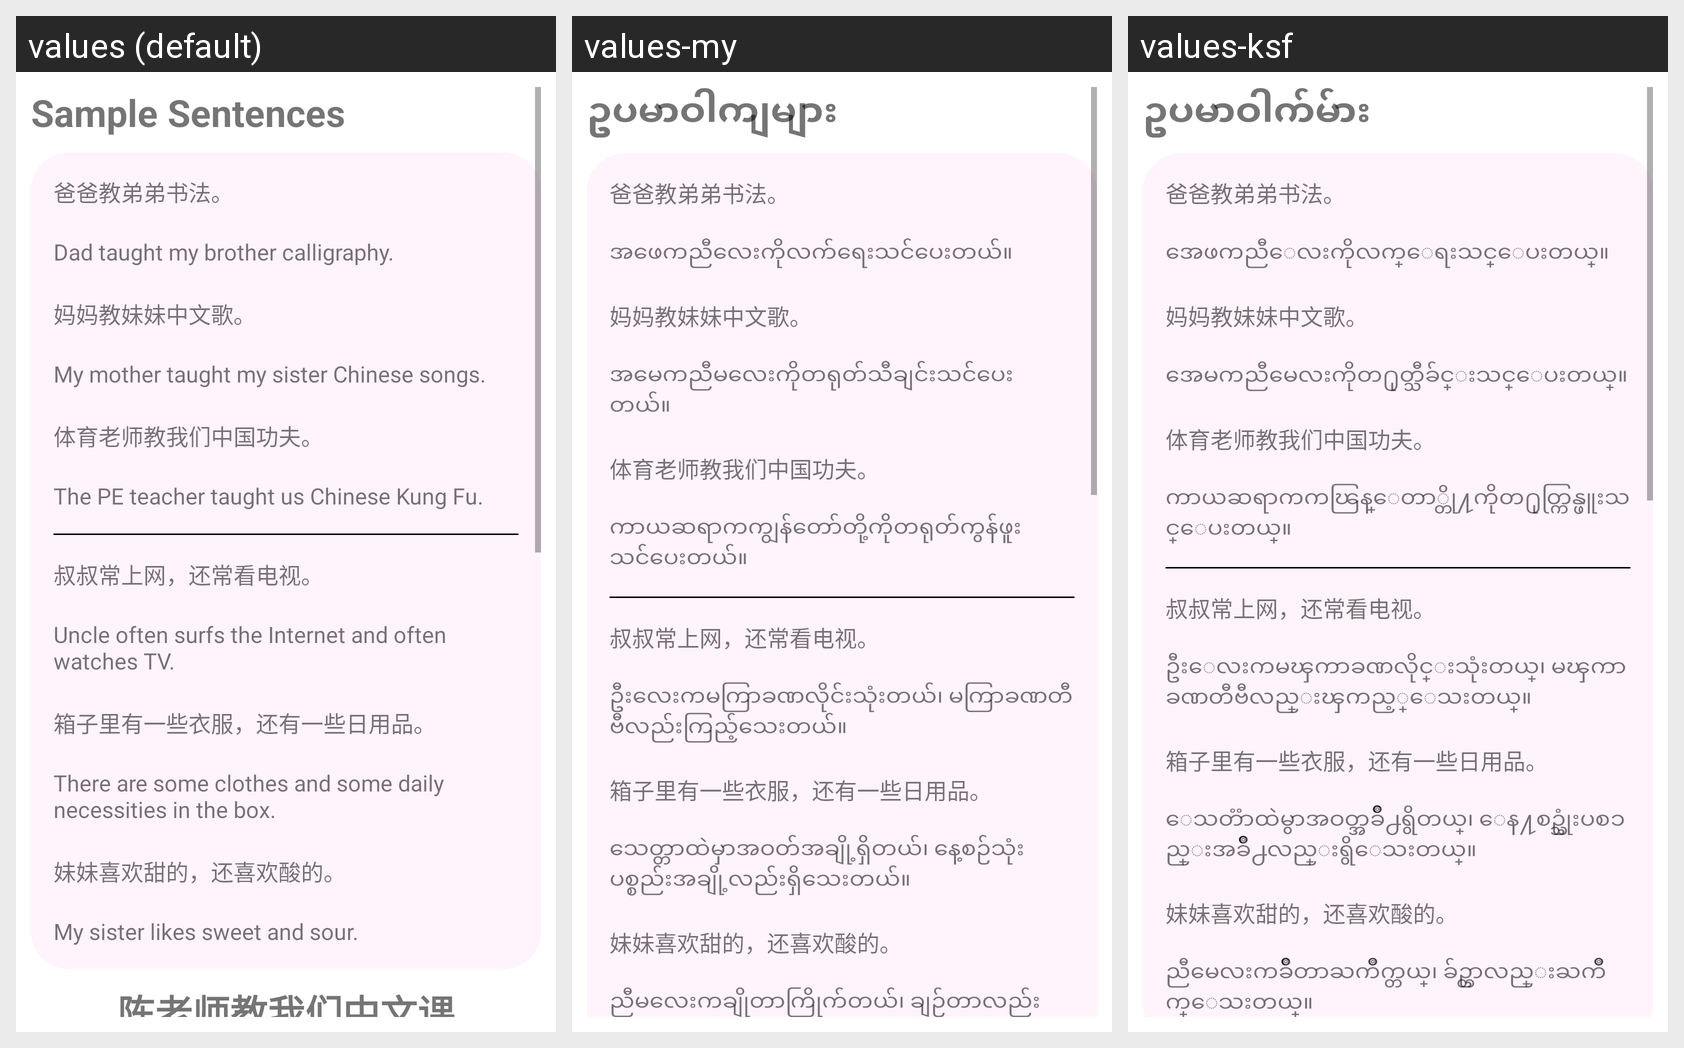

For this localized Android screen grid, give each drawn string resource with its value in every locale shown.
Android screen res/layout/fragment_reading6.xml rendered under 3 locales, left to right: values (default), values-my, values-ksf. Device: Nexus 5 (rendered at 1080×1920; each locale shown at half size, 540×960, under a caption strip naming it); theme Theme.Hanyu3.
Strings drawn on this screen, with the default value and each locale's value (text and hints the layout hard-codes, and strings that could not be matched under every locale, appear in the picture but are not listed):

sample_sentences
  values: Sample Sentences
  values-my: ဥပမာဝါကျများ
  values-ksf: ဥပမာဝါက်မ်ား

l6s1
  values: Dad taught my brother calligraphy. 
  values-my: အဖေကညီလေးကိုလက်ရေးသင်ပေးတယ်။
  values-ksf: အေဖကညီေလးကိုလက္ေရးသင္ေပးတယ္။

l6s2
  values: My mother taught my sister Chinese songs. 
  values-my: အမေကညီမလေးကိုတရုတ်သီချင်းသင်ပေးတယ်။
  values-ksf: အေမကညီမေလးကိုတ႐ုတ္သီခ်င္းသင္ေပးတယ္။

l6s3
  values: The PE teacher taught us Chinese Kung Fu. 
  values-my: ကာယဆရာကကျွန်တော်တို့ကိုတရုတ်ကွန်ဖူးသင်ပေးတယ်။
  values-ksf: ကာယဆရာကကၽြန္ေတာ္တို႔ကိုတ႐ုတ္ကြန္ဖူးသင္ေပးတယ္။

l6s4
  values: Uncle often surfs the Internet and often watches TV. 
  values-my: ဦးလေးကမကြာခဏလိုင်းသုံးတယ်၊ မကြာခဏတီဗီလည်းကြည့်သေးတယ်။
  values-ksf: ဦးေလးကမၾကာခဏလိုင္းသုံးတယ္၊ မၾကာခဏတီဗီလည္းၾကည့္ေသးတယ္။

l6s5
  values: There are some clothes and some daily necessities in the box. 
  values-my: သေတ္တာထဲမှာအဝတ်အချို့ရှိတယ်၊ နေ့စဉ်သုံးပစ္စည်းအချို့လည်းရှိသေးတယ်။
  values-ksf: ေသတၱာထဲမွာအဝတ္အခ်ိဳ႕ရွိတယ္၊ ေန႔စဥ္သုံးပစၥည္းအခ်ိဳ႕လည္းရွိေသးတယ္။

l6s6
  values: My sister likes sweet and sour. 
  values-my: ညီမလေးကချိုတာကြိုက်တယ်၊ ချဉ်တာလည်းကြိုက်သေးတယ်။ 
  values-ksf: ညီမေလးကခ်ိဳတာႀကိဳက္တယ္၊ ခ်ဥ္တာလည္းႀကိဳက္ေသးတယ္။
